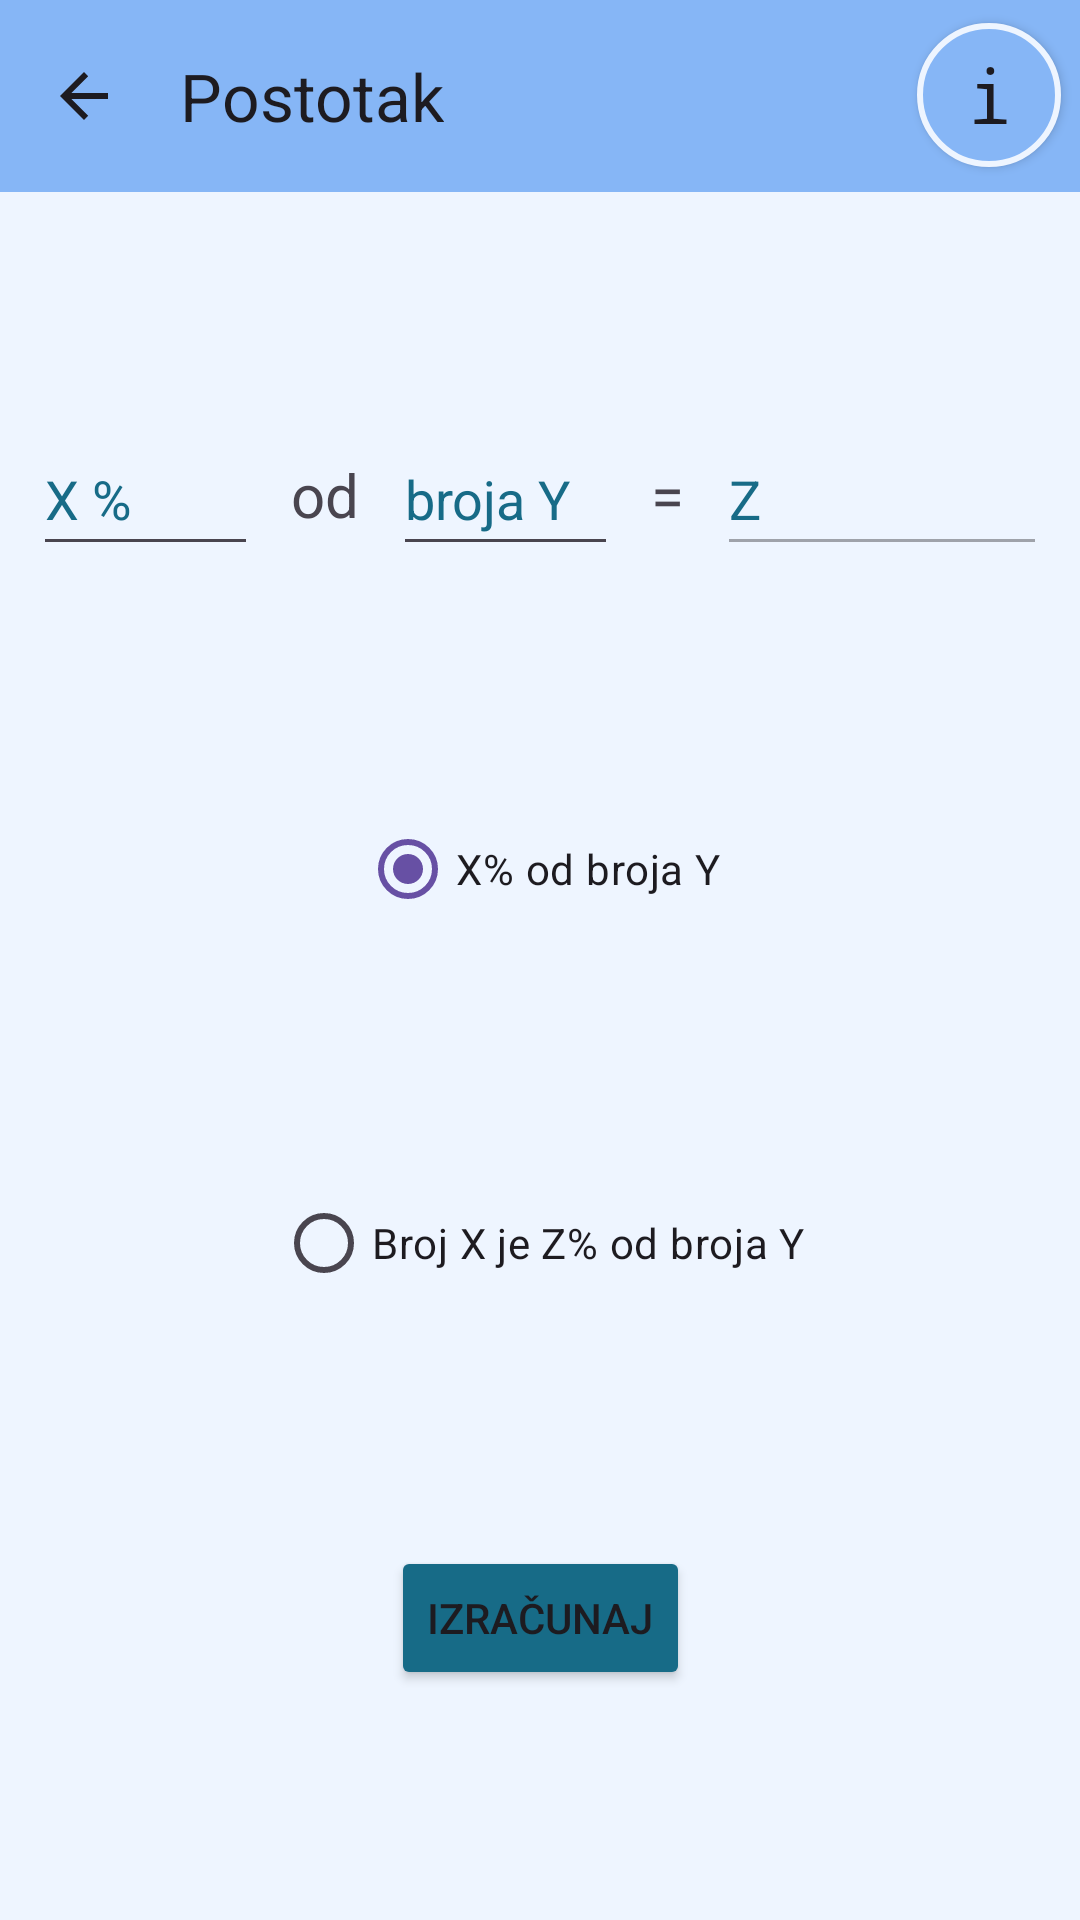

Here is an Android app screen rendered from its layout file. Give the layout XML and the strings, colors and styles it references.
<!-- AndroidManifest.xml: application theme Theme.TriMath -->
<!-- res/layout/activity_postotak.xml -->
<?xml version="1.0" encoding="utf-8"?>
<androidx.constraintlayout.widget.ConstraintLayout xmlns:android="http://schemas.android.com/apk/res/android"
    xmlns:app="http://schemas.android.com/apk/res-auto"
    xmlns:tools="http://schemas.android.com/tools"
    android:layout_width="match_parent"
    android:layout_height="match_parent"
    android:background="@color/color1"
    android:orientation="vertical"
    tools:context=".PostotakActivity">

    <androidx.appcompat.widget.AppCompatButton
        android:id="@+id/button11"
        android:layout_width="48dp"
        android:layout_height="48dp"
        android:background="@drawable/info_btn"
        android:fontFamily="monospace"
        android:gravity="center"
        android:text="@string/slovo_i"
        android:textAllCaps="false"
        android:textSize="25sp"
        app:layout_constraintBottom_toBottomOf="parent"
        app:layout_constraintEnd_toEndOf="parent"
        app:layout_constraintHorizontal_bias="0.98"
        app:layout_constraintStart_toStartOf="parent"
        app:layout_constraintTop_toTopOf="parent"
        app:layout_constraintVertical_bias="0.013" />

    <androidx.appcompat.widget.Toolbar
        android:id="@+id/toolbar"
        android:layout_width="match_parent"
        android:layout_height="wrap_content"
        android:background="?attr/colorPrimary"
        android:backgroundTint="@color/color3"
        android:minHeight="?attr/actionBarSize"
        android:theme="?attr/actionBarTheme"
        app:layout_constraintBottom_toBottomOf="parent"
        app:layout_constraintEnd_toEndOf="parent"
        app:layout_constraintStart_toStartOf="parent"
        app:layout_constraintTop_toTopOf="parent"
        app:layout_constraintVertical_bias="0.0"
        app:navigationIcon="?attr/homeAsUpIndicator"
        app:title="@string/Postotak" />

    <Button
        android:id="@+id/button"
        android:layout_width="wrap_content"
        android:layout_height="wrap_content"
        android:backgroundTint="@color/color4"
        android:text="@string/Izracunaj"
        app:layout_constraintBottom_toBottomOf="parent"
        app:layout_constraintEnd_toEndOf="parent"
        app:layout_constraintStart_toStartOf="parent"
        app:layout_constraintTop_toBottomOf="@id/radioButton4" />

    <RadioButton
        android:id="@+id/radioButton3"
        android:layout_width="wrap_content"
        android:layout_height="wrap_content"
        android:text="@string/x_posto_od_broja_y"
        android:checked="true"
        app:layout_constraintBottom_toTopOf="@id/radioButton4"
        app:layout_constraintEnd_toEndOf="parent"
        app:layout_constraintStart_toStartOf="parent"
        app:layout_constraintTop_toBottomOf="@id/editTextNumber29" />

    <RadioButton
        android:id="@+id/radioButton4"
        android:layout_width="wrap_content"
        android:layout_height="wrap_content"
        android:text="@string/broj_x_je_posto_broja_y"
        app:layout_constraintBottom_toTopOf="@id/button"
        app:layout_constraintEnd_toEndOf="parent"
        app:layout_constraintStart_toStartOf="parent"
        app:layout_constraintTop_toBottomOf="@id/radioButton3" />

    <EditText
        android:id="@+id/editTextNumber28"
        android:layout_width="75dp"
        android:layout_height="48dp"
        android:ems="10"
        android:hint="@string/nepoznanica_postotak"
        android:importantForAutofill="no"
        android:inputType="number|numberDecimal"
        android:textColor="@drawable/edtextcolor"
        android:textColorHint="@color/color4"
        app:layout_constraintStart_toStartOf="parent"
        app:layout_constraintTop_toBottomOf="@id/toolbar"
        app:layout_constraintEnd_toStartOf="@id/textView"
        app:layout_constraintBottom_toTopOf="@id/radioButton3" />

    <EditText
        android:id="@+id/editTextNumber29"
        android:layout_width="75dp"
        android:layout_height="48dp"
        android:ems="10"
        android:hint="@string/neki_broj"
        android:importantForAutofill="no"
        android:inputType="number|numberDecimal"
        android:textColor="@drawable/edtextcolor"
        android:textColorHint="@color/color4"
        app:layout_constraintTop_toBottomOf="@id/toolbar"
        app:layout_constraintBottom_toTopOf="@id/radioButton3"
        app:layout_constraintStart_toEndOf="@id/textView"
        app:layout_constraintEnd_toStartOf="@id/textView2"/>

    <EditText
        android:id="@+id/editTextNumber30"
        android:layout_width="110dp"
        android:layout_height="48dp"
        android:ems="10"
        android:hint="@string/slovo_Z"
        android:importantForAutofill="no"
        android:enabled="false"
        android:inputType="text"
        android:scrollbars="horizontal"
        android:textColor="@drawable/edtextcolor"
        android:textColorHint="@color/color4"
        app:layout_constraintTop_toBottomOf="@id/toolbar"
        app:layout_constraintBottom_toTopOf="@id/radioButton3"
        app:layout_constraintStart_toEndOf="@id/textView2"
        app:layout_constraintEnd_toEndOf="parent"/>

    <TextView
        android:id="@+id/textView"
        android:layout_width="wrap_content"
        android:layout_height="wrap_content"
        android:text="@string/doslovno_samo_od"
        android:textSize="20sp"
        app:layout_constraintTop_toBottomOf="@id/toolbar"
        app:layout_constraintStart_toEndOf="@id/editTextNumber28"
        app:layout_constraintEnd_toStartOf="@id/editTextNumber29"
        app:layout_constraintBottom_toTopOf="@id/radioButton3" />

    <TextView
        android:id="@+id/textView2"
        android:layout_width="wrap_content"
        android:layout_height="wrap_content"
        android:text="@string/je_jednako"
        android:textSize="20sp"
        app:layout_constraintTop_toBottomOf="@id/toolbar"
        app:layout_constraintBottom_toTopOf="@id/radioButton3"
        app:layout_constraintStart_toEndOf="@id/editTextNumber29"
        app:layout_constraintEnd_toStartOf="@id/editTextNumber30"/>

</androidx.constraintlayout.widget.ConstraintLayout>
<!-- resources referenced by this layout -->
<resources>
  <color name="color1">#EEF5FF</color>
  <color name="color3">#86B6F6</color>
  <color name="color4">#176B87</color>
  <!-- drawable edtextcolor (drawable) -->
  <?xml version="1.0" encoding="utf-8"?>
  <selector xmlns:android="http://schemas.android.com/apk/res/android">
      <item android:state_enabled="false" android:color="@color/black"/>
      <item android:state_enabled="true" android:color="@color/black"/>
  </selector>
  <!-- drawable info_btn (drawable) -->
  <?xml version="1.0" encoding="utf-8"?>
  <selector xmlns:android="http://schemas.android.com/apk/res/android">
      <item>
          <shape android:shape="oval">
              <solid android:color="@color/color3" />
              <stroke android:color="@color/color1" android:width="2dp" />
          </shape>
      </item>
  </selector>
  <string name="Izracunaj">Izračunaj</string>
  <string name="Postotak">Postotak</string>
  <string name="broj_x_je_posto_broja_y">Broj X je Z% od broja Y</string>
  <string name="doslovno_samo_od">od</string>
  <string name="je_jednako">= </string>
  <string name="neki_broj">broja Y</string>
  <string name="nepoznanica_postotak">X %</string>
  <string name="slovo_Z">Z</string>
  <string name="slovo_i">i</string>
  <string name="x_posto_od_broja_y">X% od broja Y</string>
  <style name="Theme.TriMath" parent="Base.Theme.TriMath" />
  <color name="black">#FF000000</color>
  <style name="Base.Theme.TriMath" parent="Theme.Material3.DayNight.NoActionBar">
          
          
      </style>
</resources>
